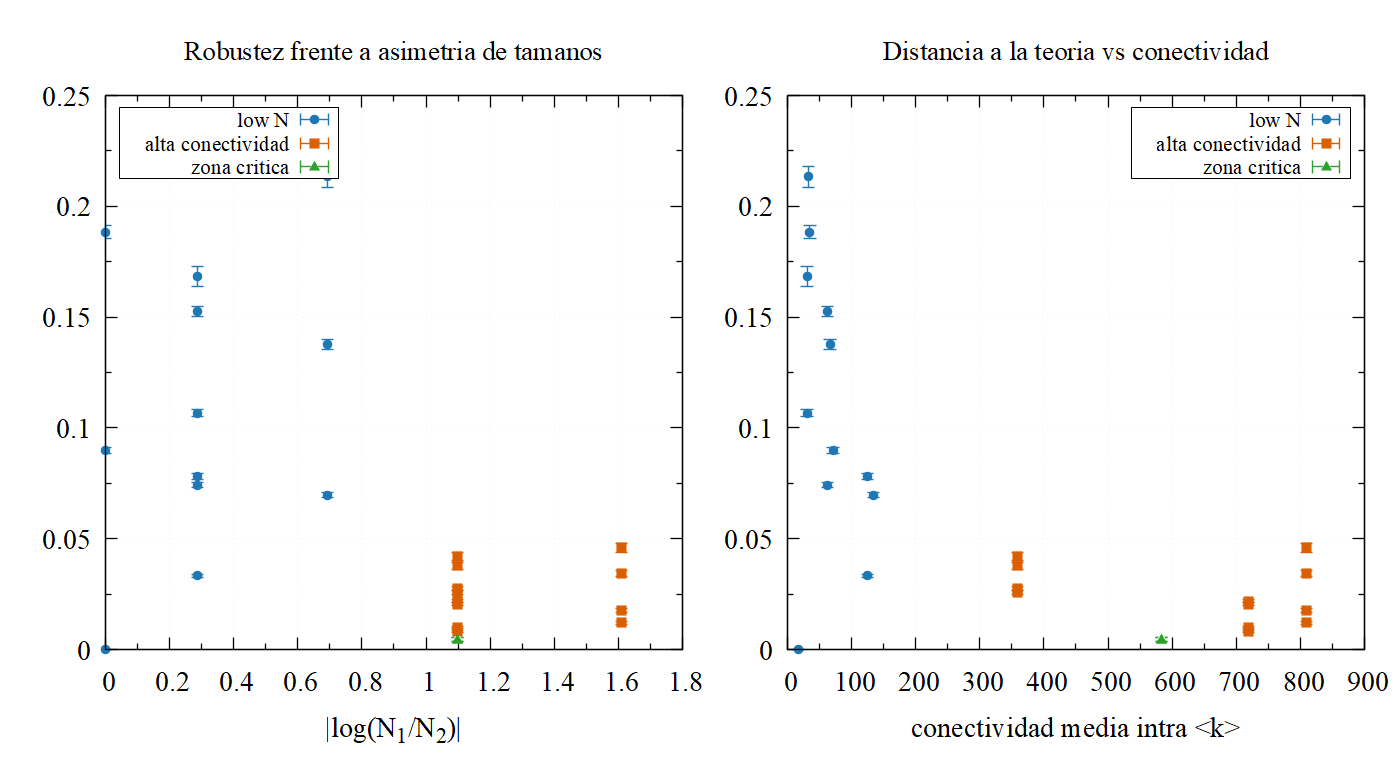

Source data for this figure (header and first rows):
family	N1	N2	Ntot	rho	abs_log_rho	B	P12	P11	P22	k_mean	dmin_mean	dmin_sem	trelax_norm_mean	n	file
critical_asymmetry	1200	400	1600	3	1.099	1.15	0.2	0.73	0.73	583.3	0.004387	0.0009154	0.02064	243	C:/Users/rbndz/Movistar Cloud/Ruben/3_FI…
critical_asymmetry	400	1200	1600	0.3333	1.099	1.15	0.2	0.73	0.73	583.3	0.00433	0.0009028	0.023	243	C:/Users/rbndz/Movistar Cloud/Ruben/3_FI…
highN_asymmetry	1200	400	1600	3	1.099	1.06	0.02	0.9	0.9	719.1	0.02045	0.000761	0.7381	243	C:/Users/rbndz/Movistar Cloud/Ruben/3_FI…
highN_asymmetry	1200	400	1600	3	1.099	1.1	0.03	0.9	0.9	719.1	0.00984	0.0004236	0.6922	243	C:/Users/rbndz/Movistar Cloud/Ruben/3_FI…
highN_asymmetry	1500	300	1800	5	1.609	1.06	0.02	0.9	0.9	809.1	0.03428	0.001461	0.7278	243	C:/Users/rbndz/Movistar Cloud/Ruben/3_FI…
highN_asymmetry	1500	300	1800	5	1.609	1.1	0.03	0.9	0.9	809.1	0.01196	0.0006098	0.675	243	C:/Users/rbndz/Movistar Cloud/Ruben/3_FI…
highN_asymmetry	200	600	800	0.3333	1.099	1.06	0.02	0.9	0.9	359.1	0.0419	0.001635	0.6525	243	C:/Users/rbndz/Movistar Cloud/Ruben/3_FI…
highN_asymmetry	200	600	800	0.3333	1.099	1.1	0.03	0.9	0.9	359.1	0.0257	0.001085	0.6239	243	C:/Users/rbndz/Movistar Cloud/Ruben/3_FI…
highN_asymmetry	300	1500	1800	0.2	1.609	1.06	0.02	0.9	0.9	809.1	0.04593	0.001967	0.7174	243	C:/Users/rbndz/Movistar Cloud/Ruben/3_FI…
highN_asymmetry	300	1500	1800	0.2	1.609	1.1	0.03	0.9	0.9	809.1	0.01757	0.000832	0.679	243	C:/Users/rbndz/Movistar Cloud/Ruben/3_FI…
highN_asymmetry	400	1200	1600	0.3333	1.099	1.06	0.02	0.9	0.9	719.1	0.02183	0.0007924	0.7374	243	C:/Users/rbndz/Movistar Cloud/Ruben/3_FI…
highN_asymmetry	400	1200	1600	0.3333	1.099	1.1	0.03	0.9	0.9	719.1	0.008201	0.0003656	0.7048	243	C:/Users/rbndz/Movistar Cloud/Ruben/3_FI…
highN_asymmetry	600	200	800	3	1.099	1.06	0.02	0.9	0.9	359.1	0.03768	0.001527	0.6391	243	C:/Users/rbndz/Movistar Cloud/Ruben/3_FI…
highN_asymmetry	600	200	800	3	1.099	1.1	0.03	0.9	0.9	359.1	0.02752	0.001074	0.6155	243	C:/Users/rbndz/Movistar Cloud/Ruben/3_FI…
lowN_asymmetry	100	200	300	0.5	0.6931	1.12	0.1	0.9	0.9	134.1	0.06958	0.001207	0.5701	845	C:/Users/rbndz/Movistar Cloud/Ruben/3_FI…
lowN_asymmetry	120	160	280	0.75	0.2877	1.08	0.1	0.9	0.9	125.1	0.07814	0.001361	0.6609	845	C:/Users/rbndz/Movistar Cloud/Ruben/3_FI…
lowN_asymmetry	120	160	280	0.75	0.2877	1.2	0.2	0.9	0.9	125.1	0.03318	0.0005932	0.5405	845	C:/Users/rbndz/Movistar Cloud/Ruben/3_FI…
lowN_asymmetry	20	20	40	1	0	1.15	0.2	0.9	0.9	17.1	0.0000413	0.0000413	0.2118	845	C:/Users/rbndz/Movistar Cloud/Ruben/3_FI…
lowN_asymmetry	25	50	75	0.5	0.6931	1.12	0.1	0.9	0.9	32.85	0.2132	0.004632	0.4514	845	C:/Users/rbndz/Movistar Cloud/Ruben/3_FI…
lowN_asymmetry	30	40	70	0.75	0.2877	1.08	0.1	0.9	0.9	30.6	0.1682	0.004416	0.486	845	C:/Users/rbndz/Movistar Cloud/Ruben/3_FI…
lowN_asymmetry	30	40	70	0.75	0.2877	1.2	0.2	0.9	0.9	30.6	0.1066	0.00164	0.4753	845	C:/Users/rbndz/Movistar Cloud/Ruben/3_FI…
lowN_asymmetry	40	40	80	1	0	1.15	0.2	0.9	0.9	35.1	0.1883	0.002769	0.489	845	C:/Users/rbndz/Movistar Cloud/Ruben/3_FI…
lowN_asymmetry	50	100	150	0.5	0.6931	1.12	0.1	0.9	0.9	66.6	0.1377	0.002274	0.5441	845	C:/Users/rbndz/Movistar Cloud/Ruben/3_FI…
lowN_asymmetry	60	80	140	0.75	0.2877	1.08	0.1	0.9	0.9	62.1	0.1526	0.002347	0.5687	845	C:/Users/rbndz/Movistar Cloud/Ruben/3_FI…
lowN_asymmetry	60	80	140	0.75	0.2877	1.2	0.2	0.9	0.9	62.1	0.07411	0.001166	0.4882	845	C:/Users/rbndz/Movistar Cloud/Ruben/3_FI…
lowN_asymmetry	80	80	160	1	0	1.15	0.2	0.9	0.9	71.1	0.08988	0.001379	0.6204	845	C:/Users/rbndz/Movistar Cloud/Ruben/3_FI…
